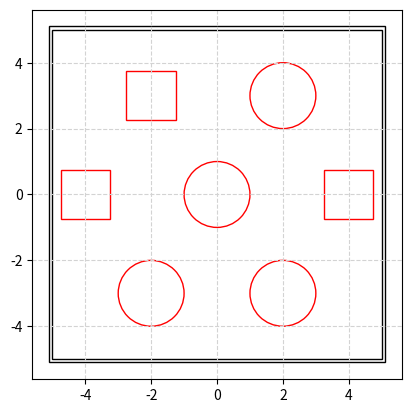

Here is the Python script that generated this plot:
"""
Map Definition for A* Algorithm

Authors:
[redacted]
[redacted]
[redacted]
[redacted]
"""
import matplotlib.pyplot as plt
import numpy as np
from math import pi

# Plotting the final map

fig = plt.figure()
plt.axes()
plt.xlim(-5.1, 5.1)
plt.ylim(-5.1, 5.1)
offset = 5.1
circle1 = plt.Circle((3.1-offset, 2.1-offset), radius=1, fill=False, ec="red")
circle2 = plt.Circle((7.1-offset, 2.1-offset), radius=1, fill=False, ec="red")
circle3 = plt.Circle((5.1-offset, 5.1-offset), radius=1, fill=False, ec="red")
circle4 = plt.Circle((7.1-offset, 8.1-offset), radius=1, fill=False, ec="red")
square1 = plt.Rectangle((2.35-offset, 7.35-offset), width=1.5, height=1.5, fill=False, ec="red")
square2 = plt.Rectangle((0.35-offset, 4.35-offset), width=1.5, height=1.5, fill=False, ec="red")
square3 = plt.Rectangle((8.35-offset, 4.35-offset), width=1.5, height=1.5, fill=False, ec="red")
inner_wall = plt.Rectangle((0.1-offset, 0.1-offset), width=10, height=10, fill=False)
outer_wall = plt.Rectangle((0-offset, 0-offset), width=10.2, height=10.2, fill=False)

plt.gca().add_patch(circle1)
plt.gca().add_patch(circle2)
plt.gca().add_patch(circle3)
plt.gca().add_patch(circle4)
plt.gca().add_patch(square1)
plt.gca().add_patch(square2)
plt.gca().add_patch(square3)
plt.gca().add_patch(inner_wall)
plt.gca().add_patch(outer_wall)
plt.axis("scaled")


plt.grid(color='lightgray',linestyle='--')
plt.show()
